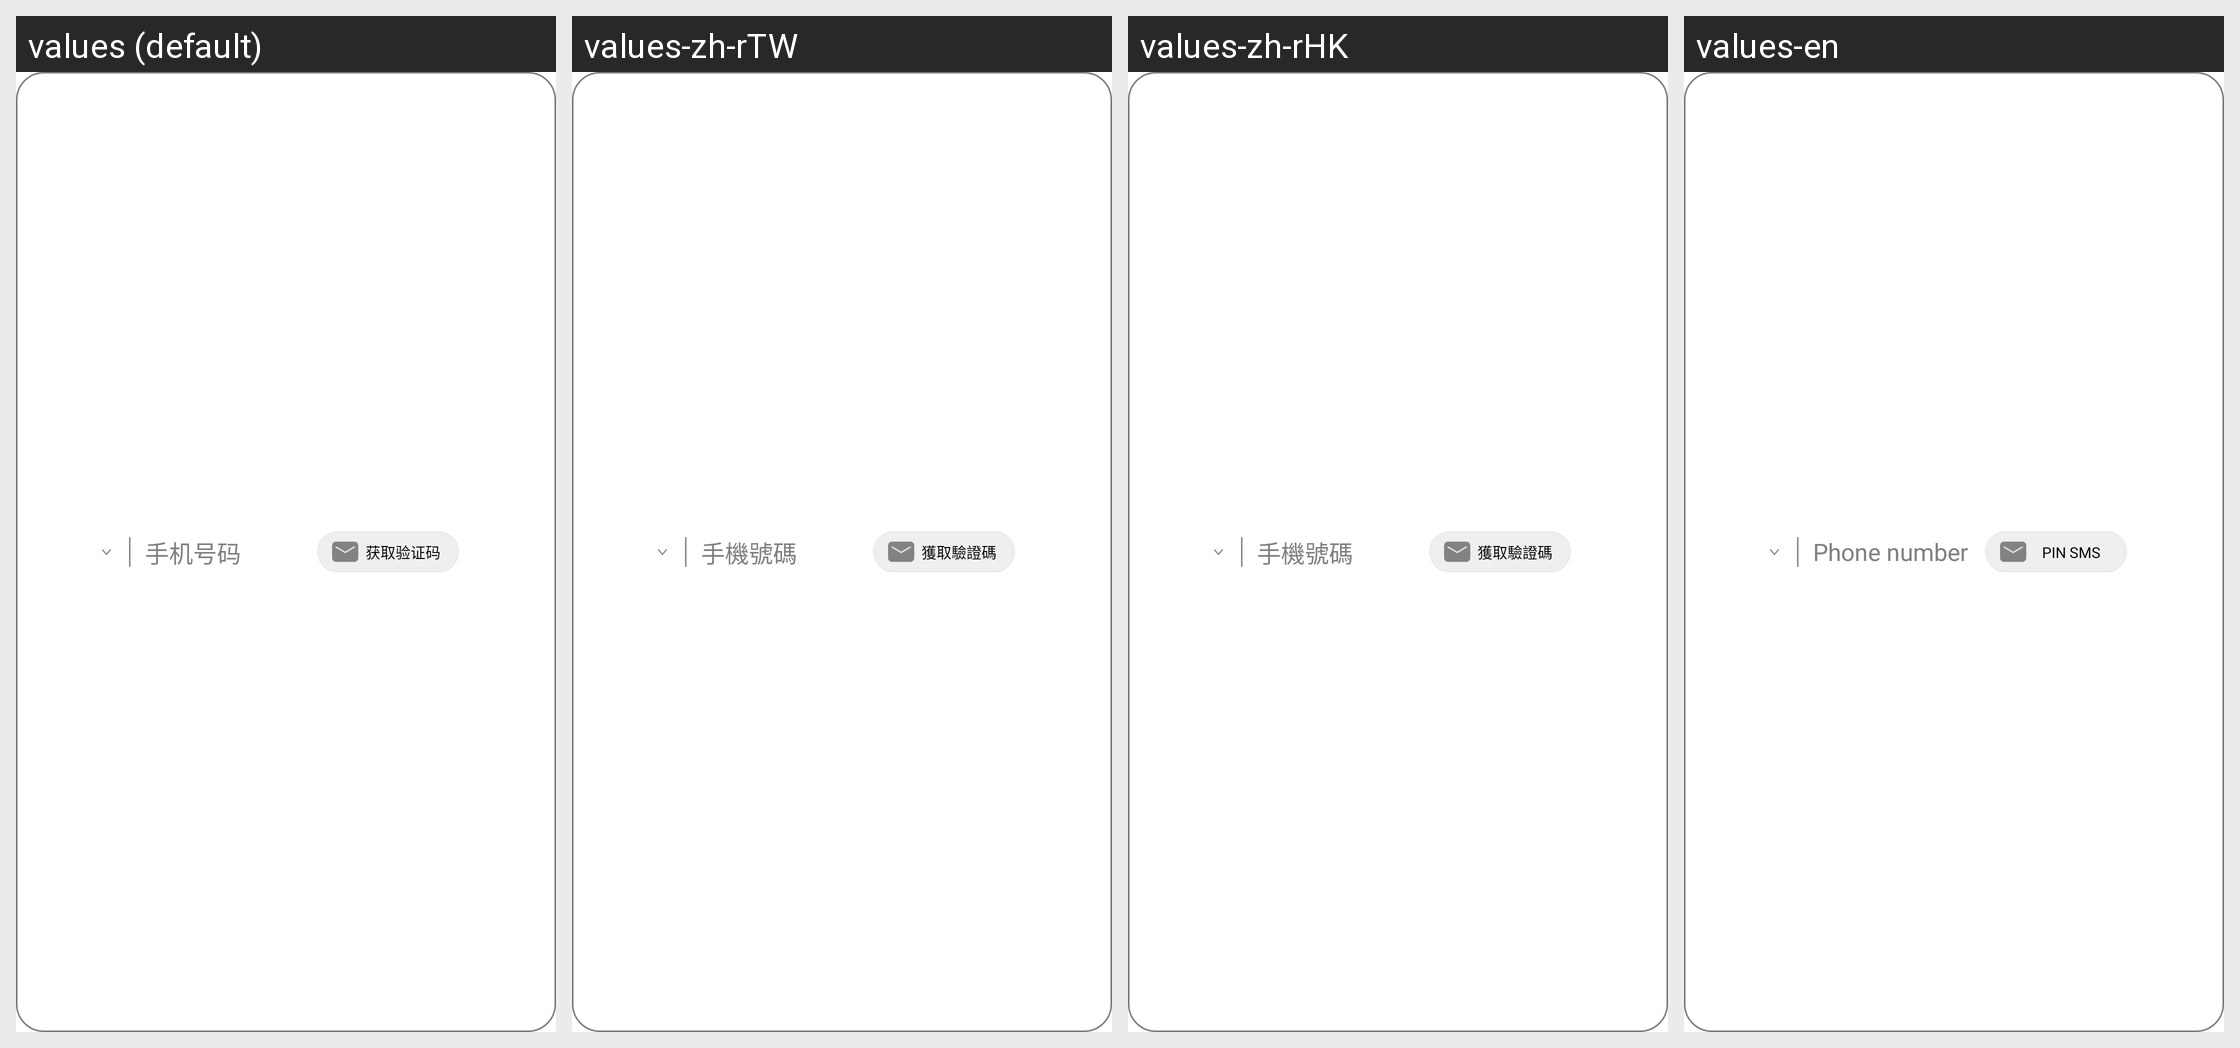

Locale-by-locale string values for the Android screen shown in this grid:
Android screen res/layout/login_name_fragment.xml rendered under 4 locales, left to right: values (default), values-zh-rTW, values-zh-rHK, values-en. Device: Nexus 5 (rendered at 1080×1920; each locale shown at half size, 540×960, under a caption strip naming it); theme HelathTheme.
Strings drawn on this screen, with the default value and each locale's value (text and hints the layout hard-codes, and strings that could not be matched under every locale, appear in the picture but are not listed):

login_hint_iphone
  values: 手机号码
  values-zh-rTW: 手機號碼
  values-zh-rHK: 手機號碼
  values-en: Phone number

tip_sms_code
  values: 　　获取验证码
  values-zh-rTW: 　　獲取驗證碼
  values-zh-rHK: 　　獲取驗證碼
  values-en: 　　PIN SMS
